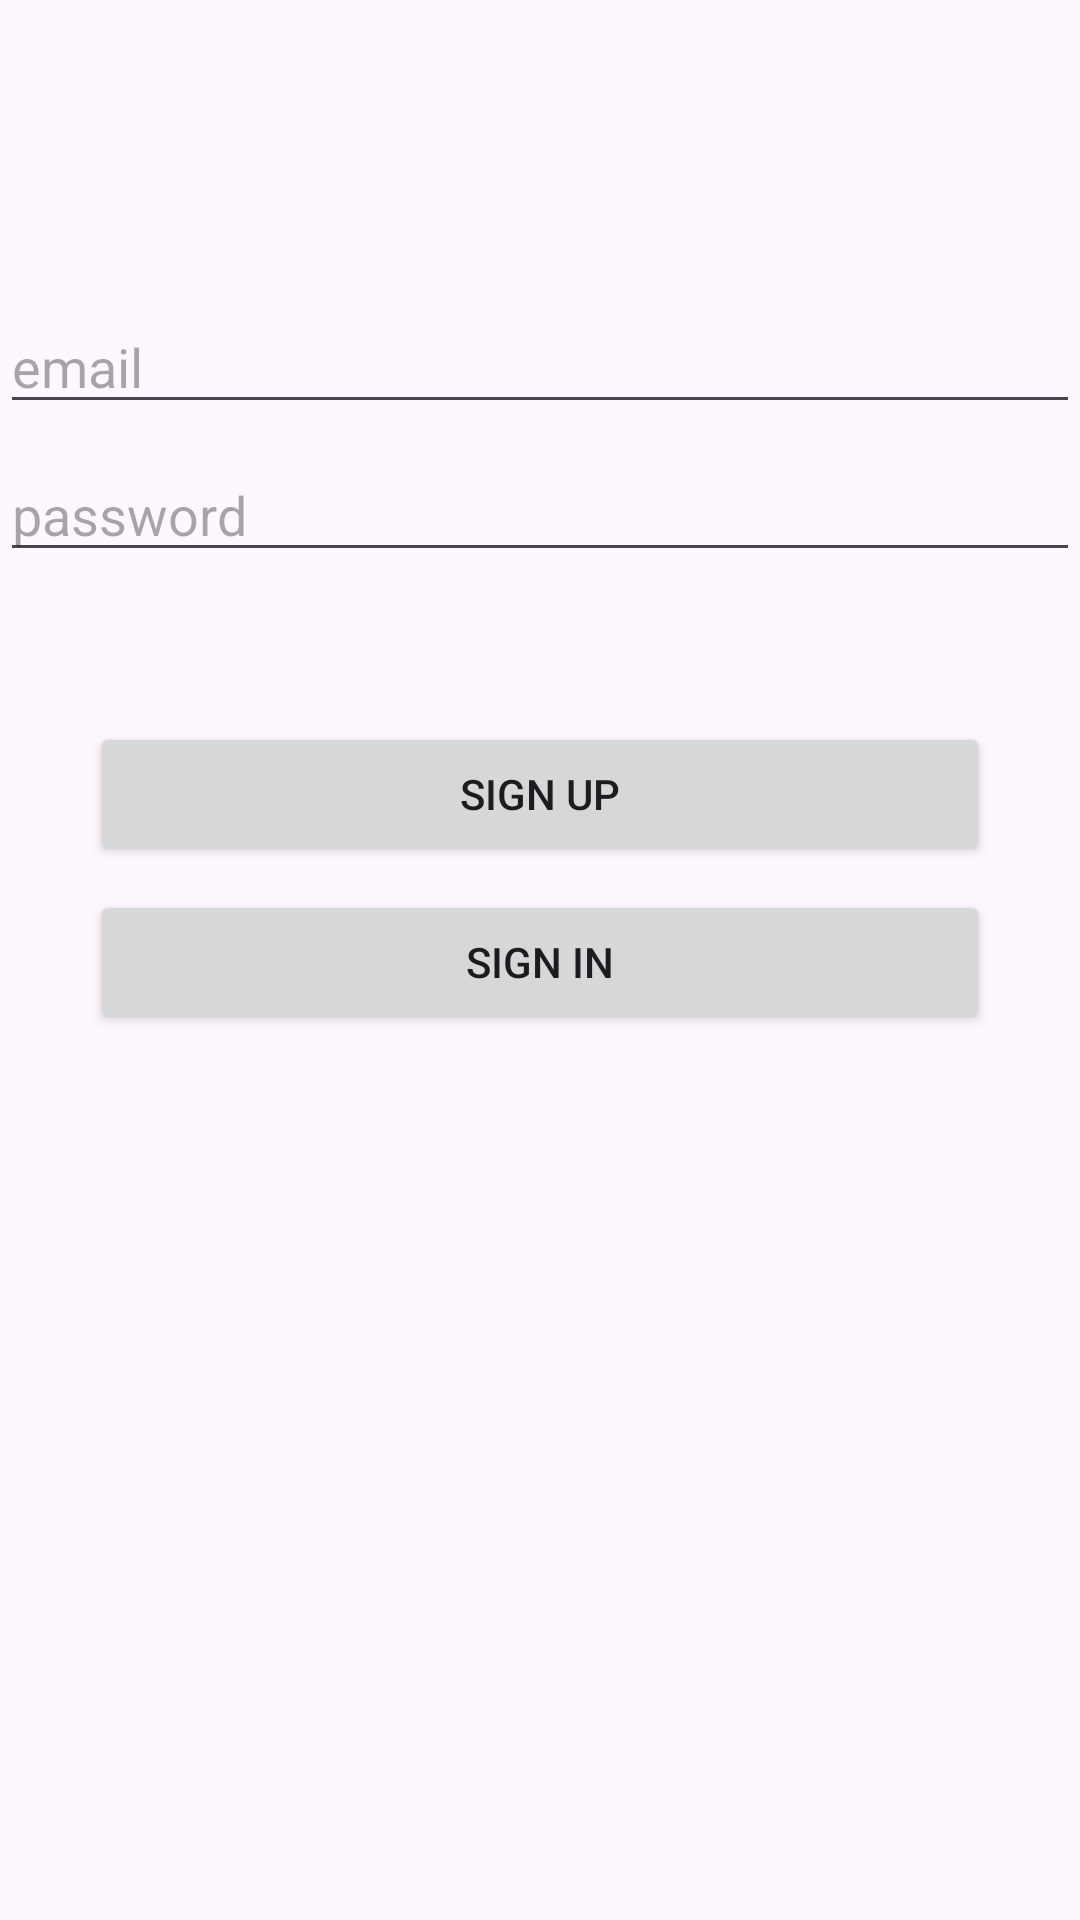

Android layout source for this screen:
<!-- AndroidManifest.xml: application theme Theme.Part2chapter6 -->
<!-- res/layout/activity_login.xml -->
<?xml version="1.0" encoding="utf-8"?>
<androidx.constraintlayout.widget.ConstraintLayout xmlns:android="http://schemas.android.com/apk/res/android"
    xmlns:app="http://schemas.android.com/apk/res-auto"
    xmlns:tools="http://schemas.android.com/tools"
    android:id="@+id/main"
    android:layout_width="match_parent"
    android:layout_height="match_parent"
    tools:context=".LoginActivity">

    <EditText
        android:id="@+id/emailEditText"
        android:layout_width="0dp"
        android:layout_height="wrap_content"
        android:layout_marginTop="100dp"
        android:hint="email"
        android:inputType="textEmailAddress"
        app:layout_constraintEnd_toEndOf="parent"
        app:layout_constraintStart_toStartOf="parent"
        app:layout_constraintTop_toTopOf="parent" />

    <EditText
        android:id="@+id/passwordEditText"
        android:layout_width="0dp"
        android:layout_height="wrap_content"
        android:layout_marginTop="8dp"
        android:hint="password"
        android:inputType="textPassword"
        app:layout_constraintEnd_toEndOf="parent"
        app:layout_constraintStart_toStartOf="parent"
        app:layout_constraintTop_toBottomOf="@id/emailEditText" />

    <Button
        android:id="@+id/signUpButton"
        android:layout_width="0dp"
        android:layout_height="wrap_content"
        app:layout_constraintTop_toBottomOf="@id/passwordEditText"
        app:layout_constraintStart_toStartOf="parent"
        android:layout_marginTop="50dp"
        android:layout_marginStart="30dp"
        android:layout_marginEnd="30dp"
        android:text="Sign Up"
        app:layout_constraintEnd_toEndOf="parent"/>


    <Button
        android:id="@+id/signInButton"
        android:layout_width="0dp"
        android:layout_height="wrap_content"
        android:layout_marginTop="8dp"
        android:layout_marginStart="30dp"
        android:layout_marginEnd="30dp"
        android:text="Sign In"
        app:layout_constraintTop_toBottomOf="@id/signUpButton"
        app:layout_constraintStart_toStartOf="parent"
        app:layout_constraintEnd_toEndOf="parent"/>

</androidx.constraintlayout.widget.ConstraintLayout>
<!-- resources referenced by this layout -->
<resources>
  <style name="Theme.Part2chapter6" parent="Base.Theme.Part2chapter6" />
  <style name="Base.Theme.Part2chapter6" parent="Theme.Material3.DayNight.NoActionBar">
          
          
      </style>
</resources>
